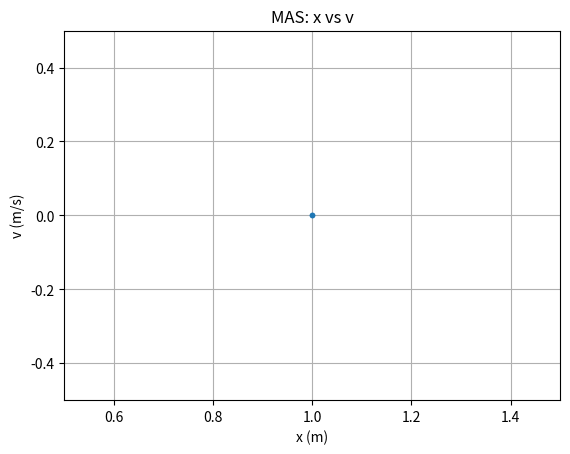

Write Python code to recreate this figure. (Note: this script raises an exception after producing the figure.)
import matplotlib.pyplot as plt
import numpy as np

# Constantes del sistema (MAS: a = -(k/m) * x, w = sqrt(k/m))
k = 0.1
m = 200
w = np.sqrt(k / m)

def mas(t, x, v):
    return -(k / m) * x

# Condiciones iniciales
n = 0
t = 0
x = 1
v = 0

nsub = 100
tfin = 100

pt = [t]
pv = [v]
px = [x]
h = 2 * np.pi / (nsub * w)

while t < tfin:
    n = n + 1
    for i in range(nsub):
        a = mas(t, x, v)
        k1 = h * a

        a = mas(t + 0.5 * h, x + 0.5 * h * v, v + 0.5 * k1)
        k2 = h * a

        a = mas(t + 0.5 * h, x + 0.5 * h * (v + 0.5 * k1), v + 0.5 * k2)
        k3 = h * a

        a = mas(t + h, x + h * v + h * k2 * 0.5, v + k3)
        k4 = h * a

        x = x + h * v + h * (k1 + k2 + k3) / 6
        v = v + (k1 + 2 * k2 + 2 * k3 + k4) / 6
        t = t + h

    px.append(x)
    pv.append(v)

# Grafica
plt.plot(px, pv, ".")
plt.title("MAS: x vs v")
plt.grid(True)
plt.xlabel("x (m)")
plt.ylabel("v (m/s)")
pad = 0.5
plt.xlim(px[-1] - pad, px[-1] + pad)
plt.ylim(pv[-1] - pad, pv[-1] + pad)
plt.savefig("Lab11/img/lab/exe4.png", dpi=300)
plt.show()
